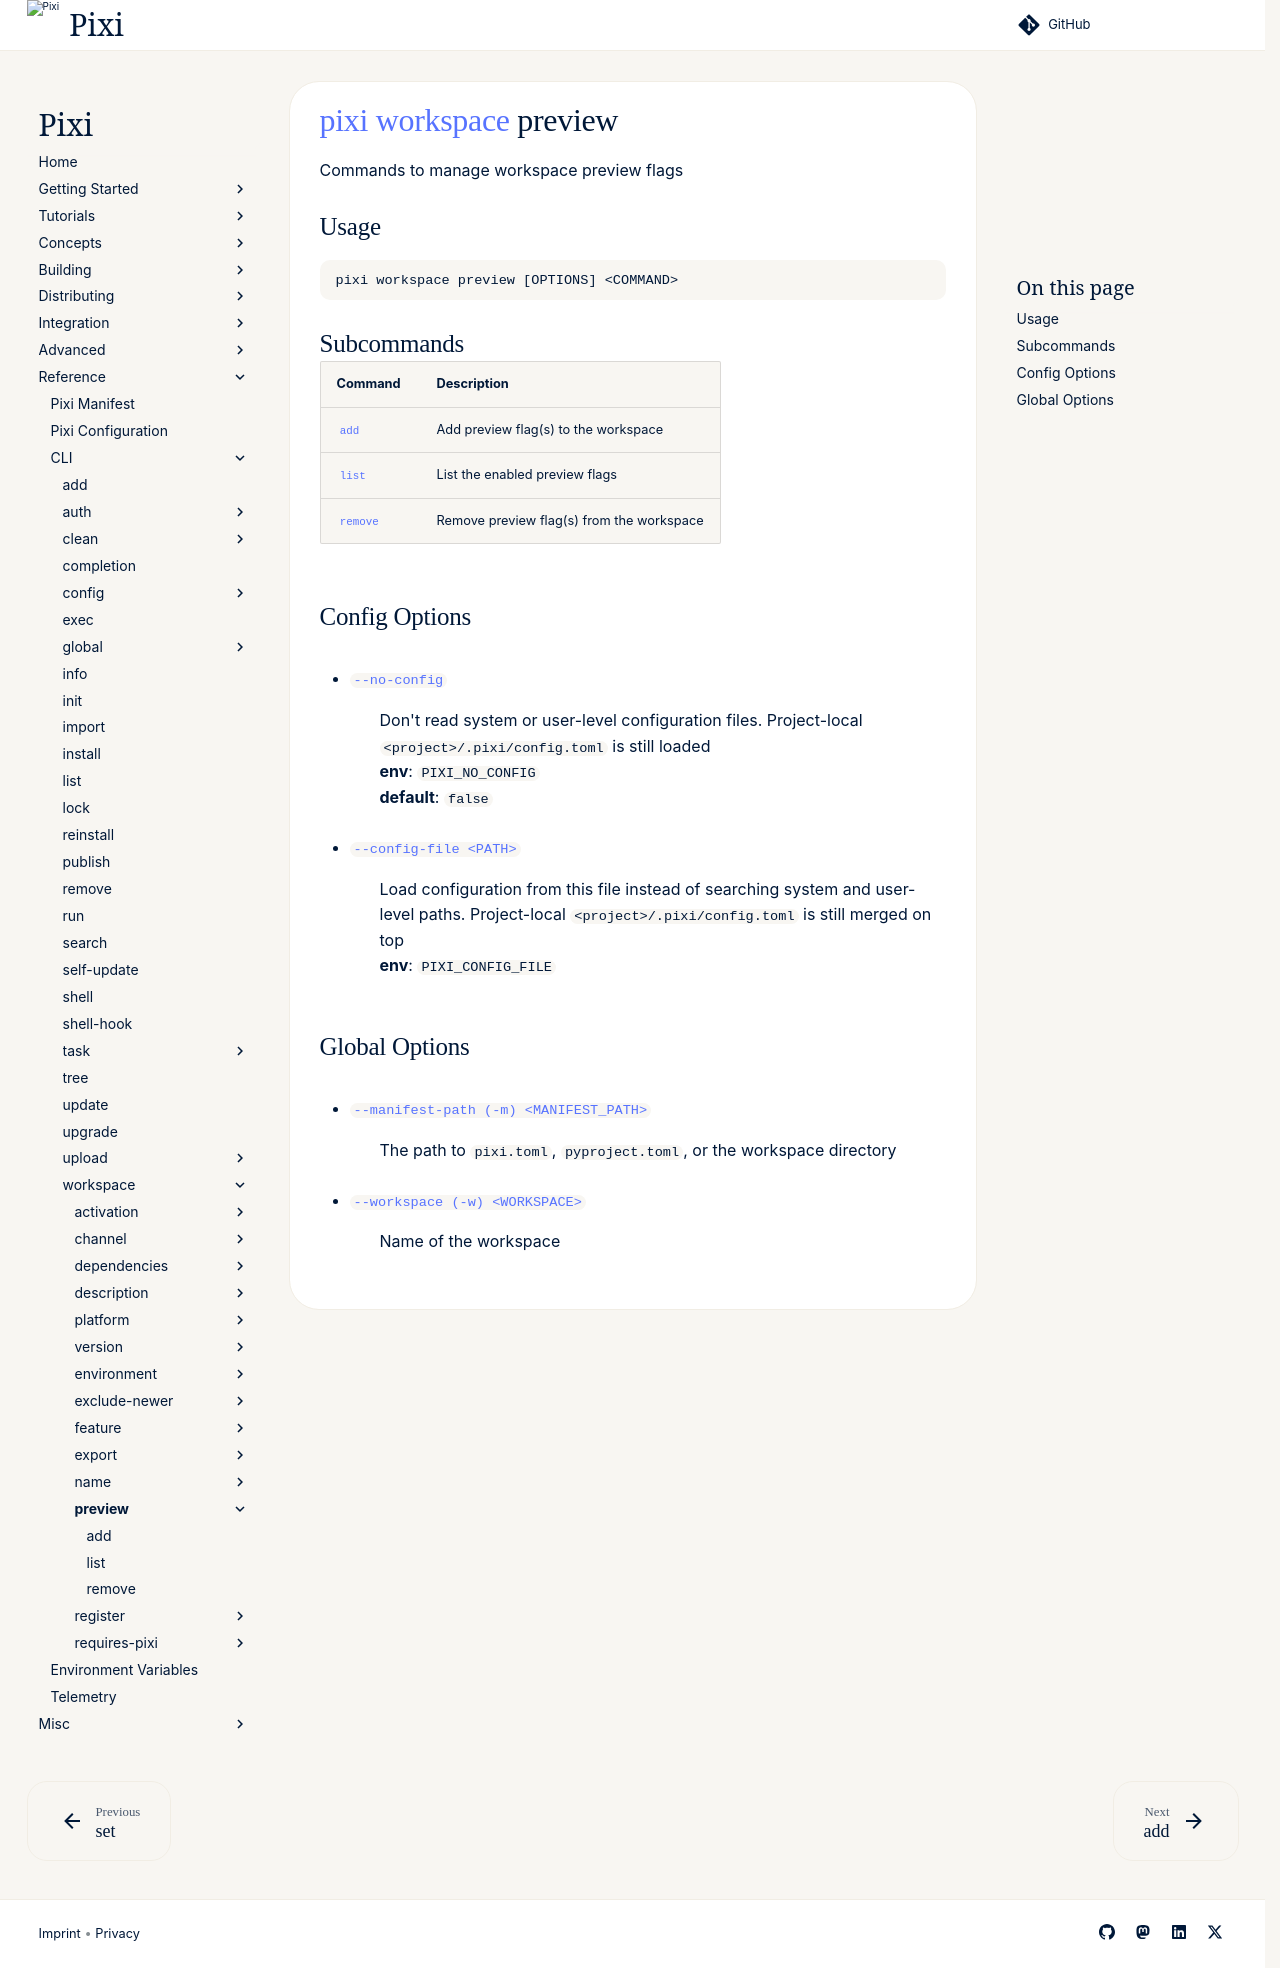

repository: prefix-dev/pixi · page: v0.85.0/reference/cli/pixi/workspace/preview/index.html · generator: sphinx

---
title: pixi workspace preview
---
<!--- This file is autogenerated. Do not edit manually! -->
# [pixi](../../index.md) [workspace](../index.md) preview

Commands to manage workspace preview flags

--8<-- "docs/reference/cli/pixi/workspace/preview_extender:description"

## Usage
```
pixi workspace preview [OPTIONS] <COMMAND>
```

## Subcommands
| Command | Description |
|---------|-------------|
| [`add`](add.md) | Add preview flag(s) to the workspace |
| [`list`](list.md) | List the enabled preview flags |
| [`remove`](remove.md) | Remove preview flag(s) from the workspace |


## Config Options
- <a id="arg---no-config" href="#arg---no-config">`--no-config`</a>
:  Don't read system or user-level configuration files. Project-local `<project>/.pixi/config.toml` is still loaded
<br>**env**: `PIXI_NO_CONFIG`
<br>**default**: `false`
- <a id="arg---config-file" href="#arg---config-file">`--config-file <PATH>`</a>
:  Load configuration from this file instead of searching system and user-level paths. Project-local `<project>/.pixi/config.toml` is still merged on top
<br>**env**: `PIXI_CONFIG_FILE`

## Global Options
- <a id="arg---manifest-path" href="#arg---manifest-path">`--manifest-path (-m) <MANIFEST_PATH>`</a>
:  The path to `pixi.toml`, `pyproject.toml`, or the workspace directory
- <a id="arg---workspace" href="#arg---workspace">`--workspace (-w) <WORKSPACE>`</a>
:  Name of the workspace

--8<-- "docs/reference/cli/pixi/workspace/preview_extender:example"
